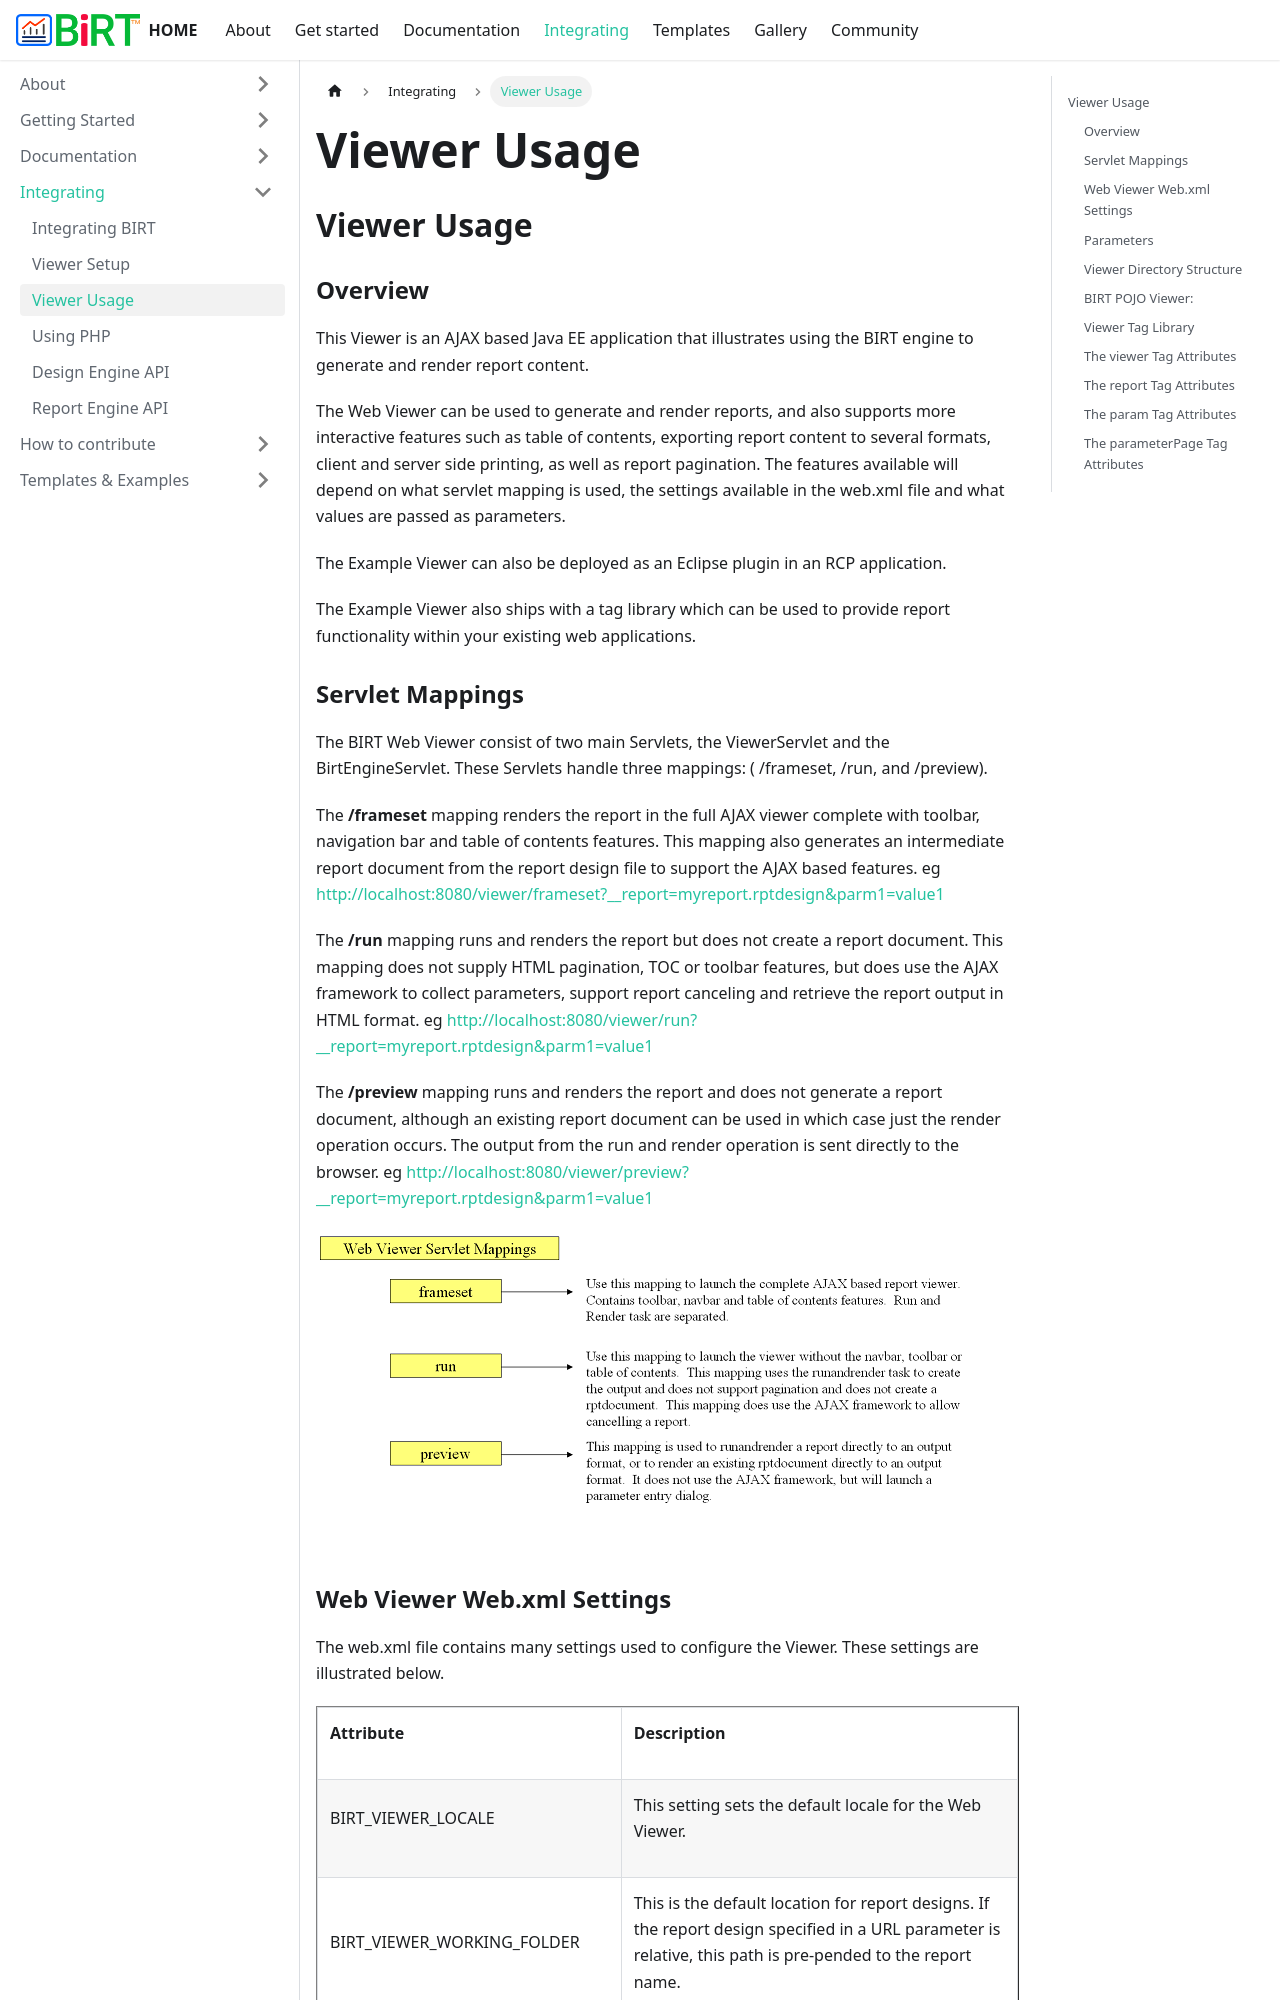

repository: eclipse-birt/birt-website · page: docs/integrating/viewer-usage/index.html · generator: docusaurus

---
id: viewer-usage
title: Viewer Usage
sidebar_label: Viewer Usage
---

## Viewer Usage

### Overview

This Viewer is an AJAX based Java EE application that illustrates using the BIRT engine to generate and render report content.

The Web Viewer can be used to generate and render reports, and also supports more interactive features such as table of contents, exporting report content to several formats, client and server side printing, as well as report pagination. The features available will depend on what servlet mapping is used, the settings available in the web.xml file and what values are passed as parameters.

The Example Viewer can also be deployed as an Eclipse plugin in an RCP application.

The Example Viewer also ships with a tag library which can be used to provide report functionality within your existing web applications.

### Servlet Mappings

The BIRT Web Viewer consist of two main Servlets, the ViewerServlet and the BirtEngineServlet. These Servlets handle three mappings: ( /frameset, /run, and /preview).

The **/frameset** mapping renders the report in the full AJAX viewer complete with toolbar, navigation bar and table of contents features. This mapping also generates an intermediate report document from the report design file to support the AJAX based features.
eg http://localhost:8080/viewer/frameset?__report=myreport.rptdesign&parm1=value1

The **/run** mapping runs and renders the report but does not create a report document. This mapping does not supply HTML pagination, TOC or toolbar features, but does use the AJAX framework to collect parameters, support report canceling and retrieve the report output in HTML format.
eg http://localhost:8080/viewer/run?__report=myreport.rptdesign&parm1=value1

The **/preview** mapping runs and renders the report and does not generate a report document, although an existing report document can be used in which case just the render operation occurs. The output from the run and render operation is sent directly to the browser.
eg http://localhost:8080/viewer/preview?__report=myreport.rptdesign&parm1=value1


![img](res/servletmappings.PNG)
